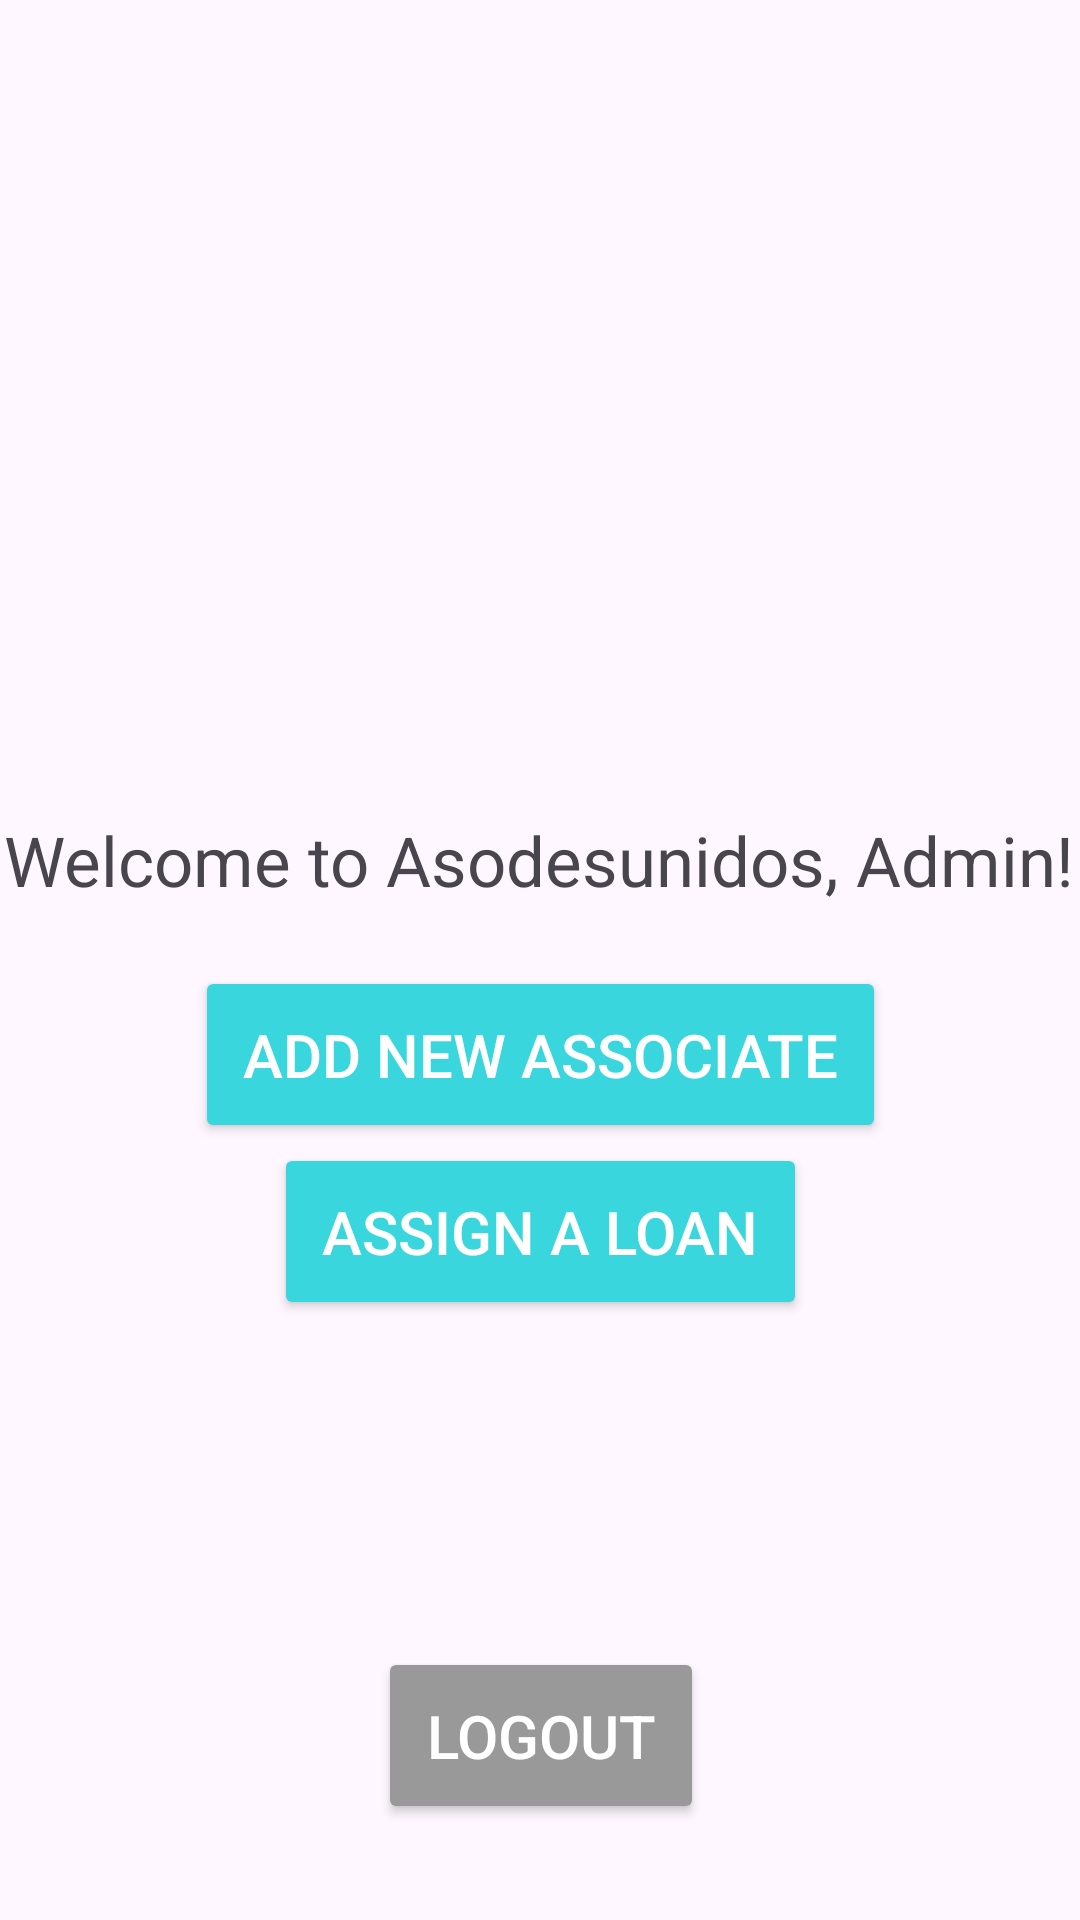

Here is an Android app screen rendered from its layout file. Give the layout XML and the strings, colors and styles it references.
<!-- AndroidManifest.xml: application theme Theme.Proyecto_moviles_asodesunidos -->
<!-- res/layout/main_menu_admin.xml -->
<?xml version="1.0" encoding="utf-8"?>
<androidx.constraintlayout.widget.ConstraintLayout xmlns:android="http://schemas.android.com/apk/res/android"
    xmlns:app="http://schemas.android.com/apk/res-auto"
    xmlns:tools="http://schemas.android.com/tools"
    android:layout_width="match_parent"
    android:layout_height="match_parent">

    <ImageView
        android:id="@+id/customer_homepage_bg"
        android:layout_width="503dp"
        android:layout_height="276dp"
        android:layout_marginTop="-25dp"
        app:tint="#560757C7"
        android:tintMode="src_over"
        app:layout_constraintEnd_toEndOf="parent"
        app:layout_constraintStart_toStartOf="parent"
        app:layout_constraintTop_toTopOf="parent"
        app:srcCompat="@drawable/admin_homepage_image"
        android:contentDescription="TODO" />

    <Button
        android:id="@+id/btn_new_associate"
        android:layout_width="wrap_content"
        android:layout_height="wrap_content"
        android:layout_marginTop="20dp"
        android:backgroundTint="@color/accent_cyan"
        android:padding="16dp"
        android:text="@string/main_menu_admin_associates_button_text"
        android:textColor="#FFFFFF"
        android:textSize="20sp"
        app:layout_constraintEnd_toEndOf="parent"
        app:layout_constraintStart_toStartOf="parent"
        app:layout_constraintTop_toBottomOf="@+id/txt_main_menu_admin_welcomeText" />

    <Button
        android:id="@+id/btn_assign_a_loan"
        android:layout_width="wrap_content"
        android:layout_height="wrap_content"
        android:backgroundTint="@color/accent_cyan"
        android:padding="16dp"
        android:text="@string/main_menu_admin_loan_button_text"
        android:textColor="#FFFFFF"
        android:textSize="20sp"
        app:layout_constraintEnd_toEndOf="parent"
        app:layout_constraintStart_toStartOf="parent"
        app:layout_constraintTop_toBottomOf="@+id/btn_new_associate" />

    <Button
        android:id="@+id/btn_logout"
        android:layout_width="wrap_content"
        android:layout_height="wrap_content"
        android:layout_marginBottom="32dp"
        android:backgroundTint="#999999"
        android:padding="16dp"
        android:text="Logout"
        android:textColor="#FFFFFF"
        android:textSize="20sp"
        app:layout_constraintBottom_toBottomOf="parent"
        app:layout_constraintEnd_toEndOf="parent"
        app:layout_constraintHorizontal_bias="0.501"
        app:layout_constraintStart_toStartOf="parent" />

    <TextView
        android:id="@+id/txt_main_menu_admin_welcomeText"
        android:layout_width="wrap_content"
        android:layout_height="wrap_content"
        android:layout_marginTop="20dp"
        android:text="@string/main_menu_admin_welcome_text"
        android:textSize="23sp"
        app:layout_constraintEnd_toEndOf="parent"
        app:layout_constraintHorizontal_bias="0.491"
        app:layout_constraintStart_toStartOf="parent"
        app:layout_constraintTop_toBottomOf="@+id/customer_homepage_bg" />

</androidx.constraintlayout.widget.ConstraintLayout>
<!-- resources referenced by this layout -->
<resources>
  <color name="accent_cyan">#39D6DE</color>
  <string name="main_menu_admin_associates_button_text">Add new associate</string>
  <string name="main_menu_admin_loan_button_text">Assign a loan</string>
  <string name="main_menu_admin_welcome_text">Welcome to Asodesunidos, Admin!</string>
  <style name="Theme.Proyecto_moviles_asodesunidos" parent="Base.Theme.Proyecto_moviles_asodesunidos" />
  <style name="Base.Theme.Proyecto_moviles_asodesunidos" parent="Theme.Material3.DayNight.NoActionBar">
          
          
      </style>
</resources>
